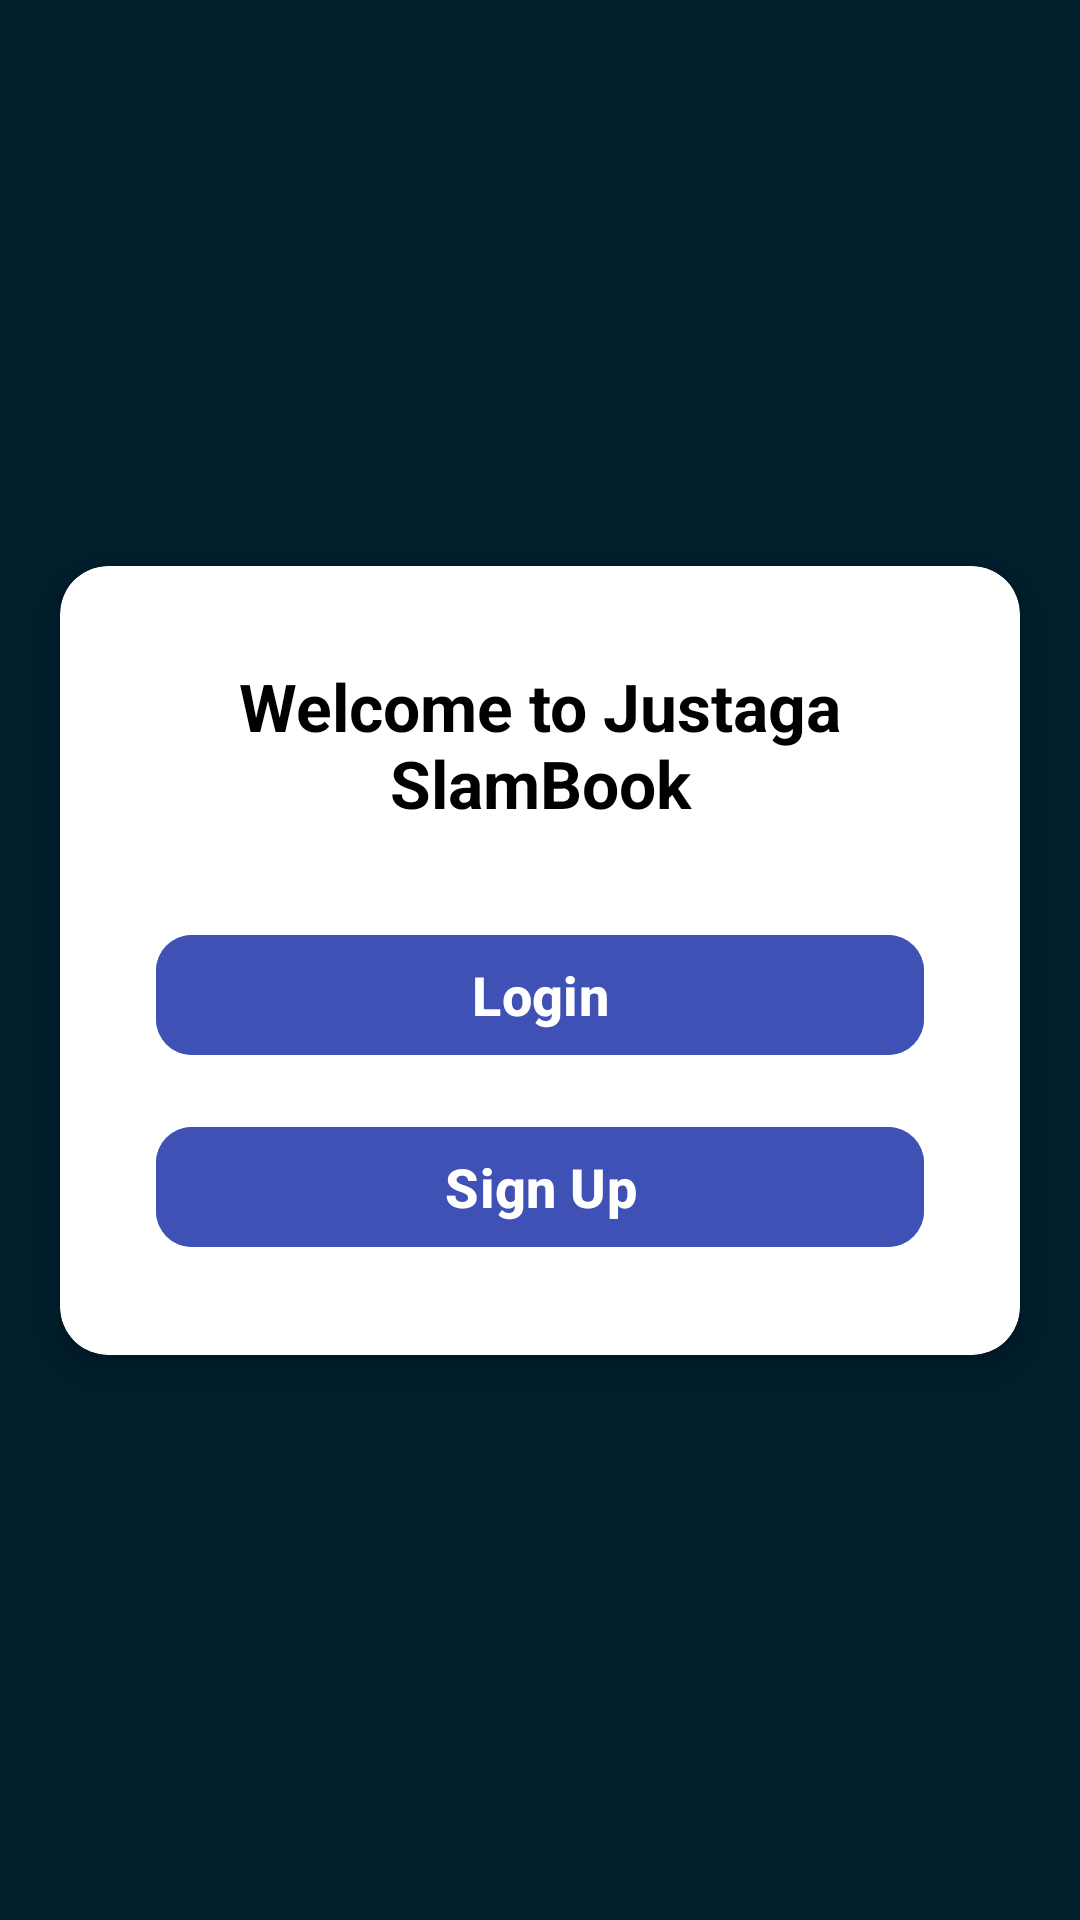

Reconstruct the res/layout file that produces this screen, plus the resources it refers to.
<!-- AndroidManifest.xml: application theme Theme.JustagaSlamBook -->
<!-- res/layout/activity_main.xml -->
<?xml version="1.0" encoding="utf-8"?>
<RelativeLayout xmlns:android="http://schemas.android.com/apk/res/android"
    xmlns:app="http://schemas.android.com/apk/res-auto"
    xmlns:tools="http://schemas.android.com/tools"
    android:id="@+id/main"
    android:layout_width="match_parent"
    android:layout_height="match_parent"
    android:background="@color/material_dynamic_primary10"
    tools:context=".MainActivity">

    <androidx.constraintlayout.widget.ConstraintLayout
        android:layout_width="match_parent"
        android:layout_height="match_parent">

        <androidx.cardview.widget.CardView
            android:id="@+id/cardView"
            android:layout_width="320dp"
            android:layout_height="wrap_content"
            android:layout_margin="24dp"
            app:cardCornerRadius="16dp"
            app:cardElevation="6dp"
            app:layout_constraintTop_toTopOf="parent"
            app:layout_constraintBottom_toBottomOf="parent"
            app:layout_constraintStart_toStartOf="parent"
            app:layout_constraintEnd_toEndOf="parent">

            <LinearLayout
                android:layout_width="match_parent"
                android:layout_height="wrap_content"
                android:orientation="vertical"
                android:gravity="center"
                android:padding="32dp">

                
                <TextView
                    android:id="@+id/tvTitle"
                    android:layout_width="wrap_content"
                    android:layout_height="wrap_content"
                    android:text="Welcome to Justaga SlamBook"
                    android:textSize="22sp"
                    android:textStyle="bold"
                    android:textColor="@android:color/black"
                    android:layout_marginBottom="32dp"
                    android:gravity="center" />

                
                <com.google.android.material.button.MaterialButton
                    android:id="@+id/btnLogin"
                    android:layout_width="match_parent"
                    android:layout_height="wrap_content"
                    android:text="Login"
                    android:textSize="18sp"
                    android:textStyle="bold"
                    android:backgroundTint="@color/primarycolor"
                    android:textColor="@android:color/white"
                    app:cornerRadius="12dp"
                    android:layout_marginBottom="16dp" />

                
                <com.google.android.material.button.MaterialButton
                    android:id="@+id/btnSignup"
                    android:layout_width="match_parent"
                    android:layout_height="wrap_content"
                    android:text="Sign Up"
                    android:textSize="18sp"
                    android:textStyle="bold"
                    android:backgroundTint="@color/primarycolor"
                    android:textColor="@android:color/white"
                    app:cornerRadius="12dp" />

            </LinearLayout>
        </androidx.cardview.widget.CardView>
    </androidx.constraintlayout.widget.ConstraintLayout>

</RelativeLayout>
<!-- resources referenced by this layout -->
<resources>
  <color name="primarycolor">#3F51B5</color>
  <style name="Theme.JustagaSlamBook" parent="Base.Theme.JustagaSlamBook" />
  <style name="Base.Theme.JustagaSlamBook" parent="Theme.Material3.DayNight.NoActionBar">
          
          
      </style>
</resources>
